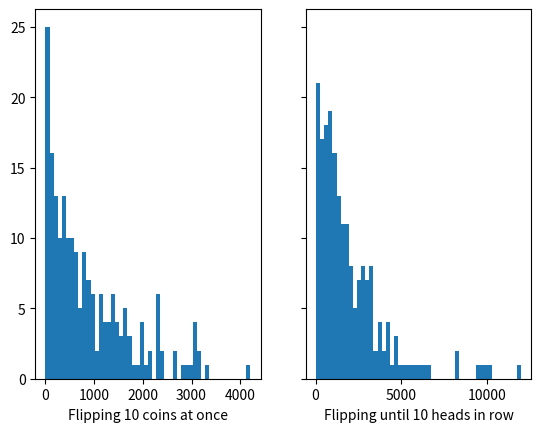

This figure's Python source:
import matplotlib.pyplot as plt
import numpy as np

def coin_flip_geo( f = lambda : np.random.randint(low = 0, high=2,size=10)):
  flips = 0
  while True:
    c = f()
    flips += 1
    if sum(c) == 10:
      return flips

def coin_flip_markov( f = lambda : np.random.randint(low = 0, high=2)):
  count = 0
  flips = 0
  while True:
    if count >= 10:
      return flips
    c = f()
    flips += 1
    count = count + 1 if c else 0

outcomes_geo = [coin_flip_geo() for _ in range(200)]
print("Flipping 10 coin at once and stopping when all 10 coins are heads. This experiment is repeated 100 times.")
print("Average number of throws: ", np.mean(outcomes_geo))
print("Using np.random.randint\n")

outcomes_markov = [coin_flip_markov() for _ in range(200)]
print("Flipping 10 coin and stopping when there are 10 in a row. This experiment is repeated 100 times.")
print("Average number of throws: ", np.mean(outcomes_markov))
print("Using np.random.randint\n")

axs = plt.subplots(1,2,sharex=False,sharey=True)
axs[1][0].hist(outcomes_geo, bins = 50)
axs[1][0].set(xlabel = "Flipping 10 coins at once")
axs[1][1].hist(outcomes_markov, bins = 50)
axs[1][1].set(xlabel = "Flipping until 10 heads in row")
plt.show()